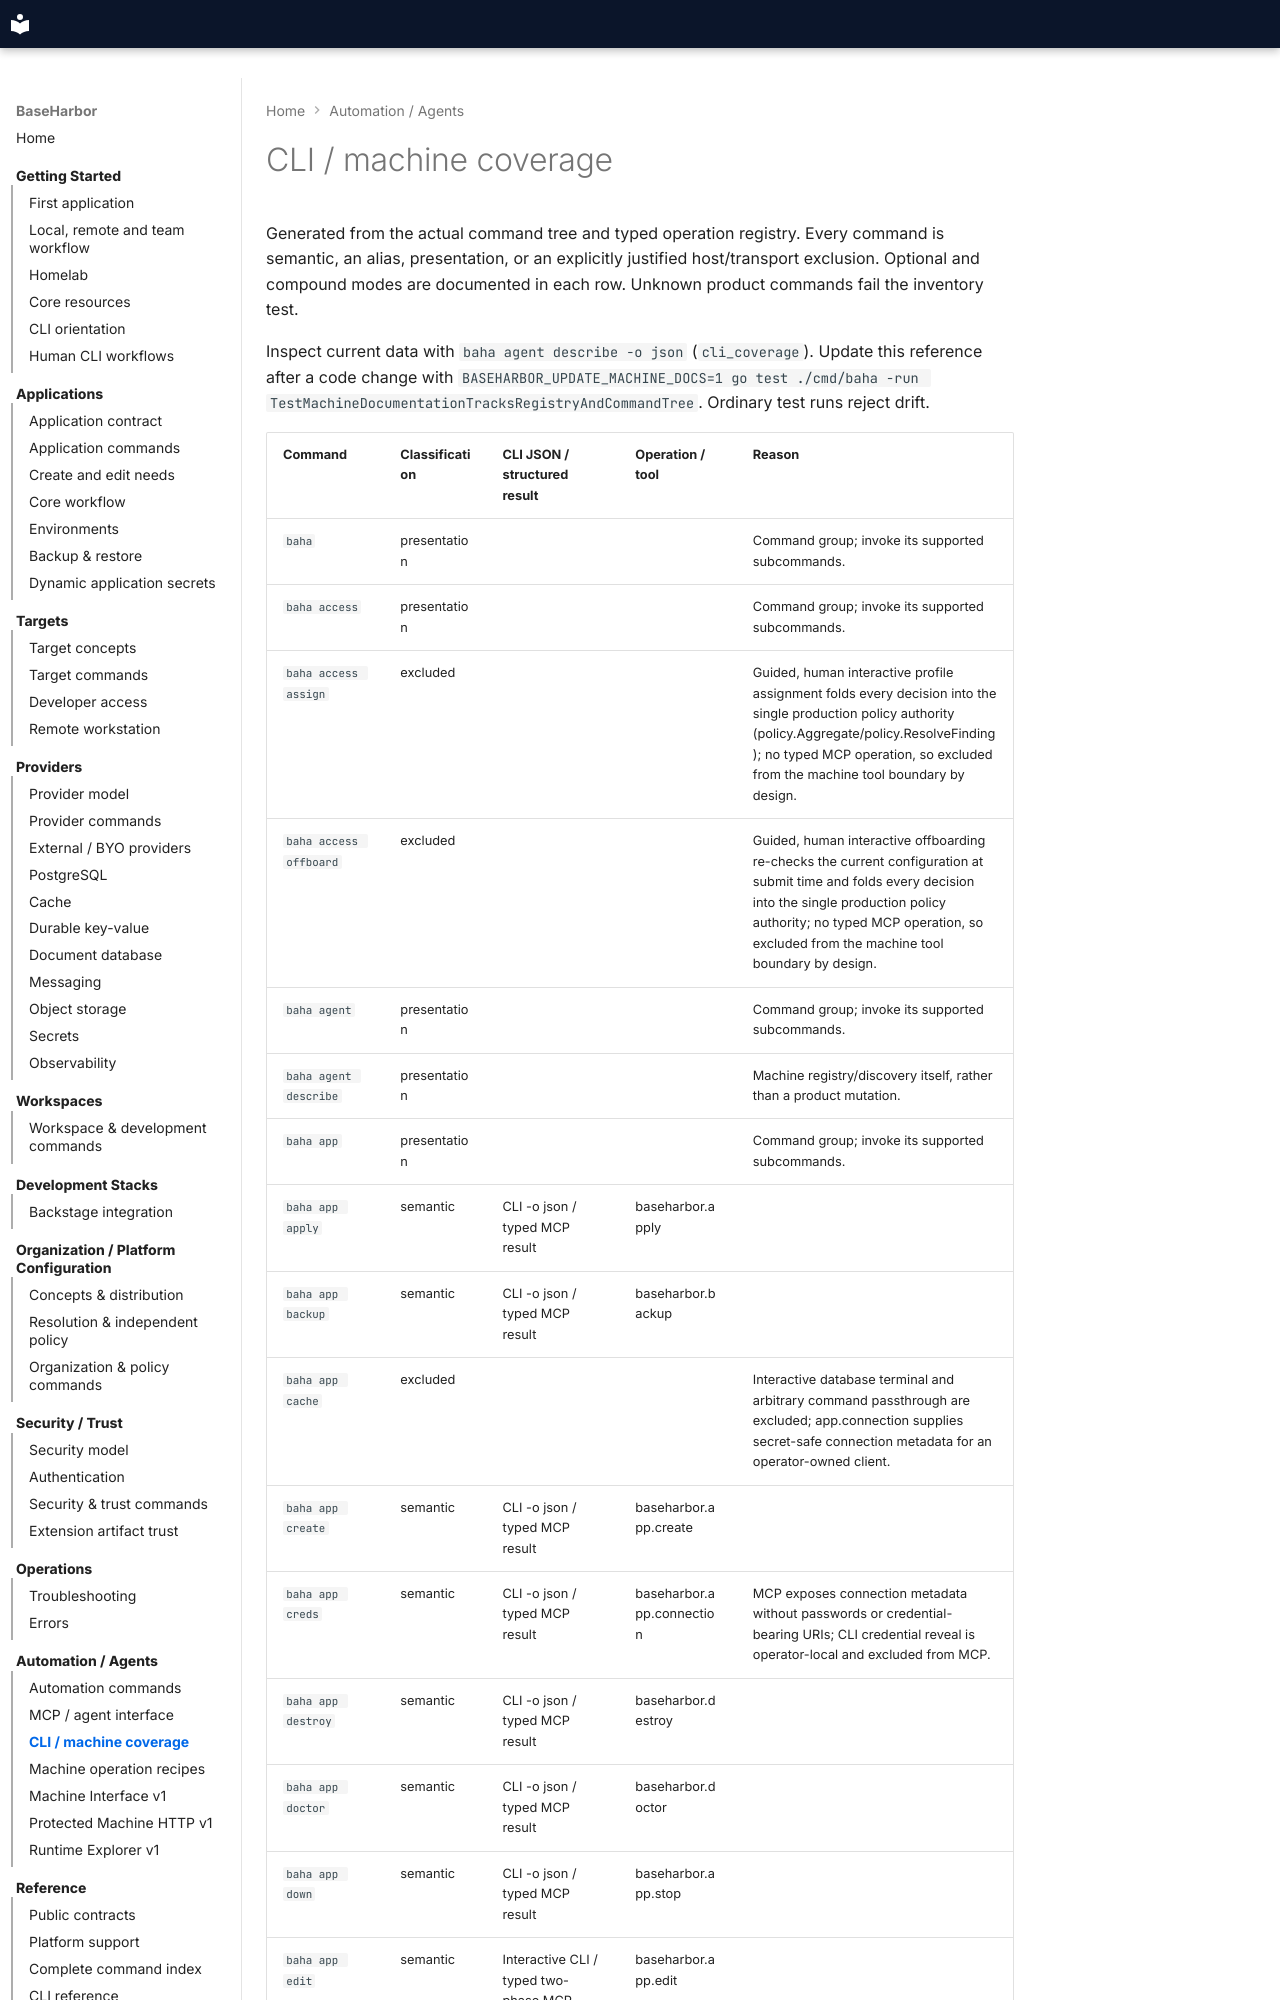

repository: mcpdev80/baseharbor · page: reference/cli-machine-coverage/index.html · generator: mkdocs

# CLI / machine coverage

Generated from the actual command tree and typed operation registry. Every command is semantic, an alias, presentation, or an explicitly justified host/transport exclusion. Optional and compound modes are documented in each row. Unknown product commands fail the inventory test.

Inspect current data with `baha agent describe -o json` (`cli_coverage`). Update this reference after a code change with `BASEHARBOR_UPDATE_MACHINE_DOCS=1 go test ./cmd/baha -run TestMachineDocumentationTracksRegistryAndCommandTree`. Ordinary test runs reject drift.
